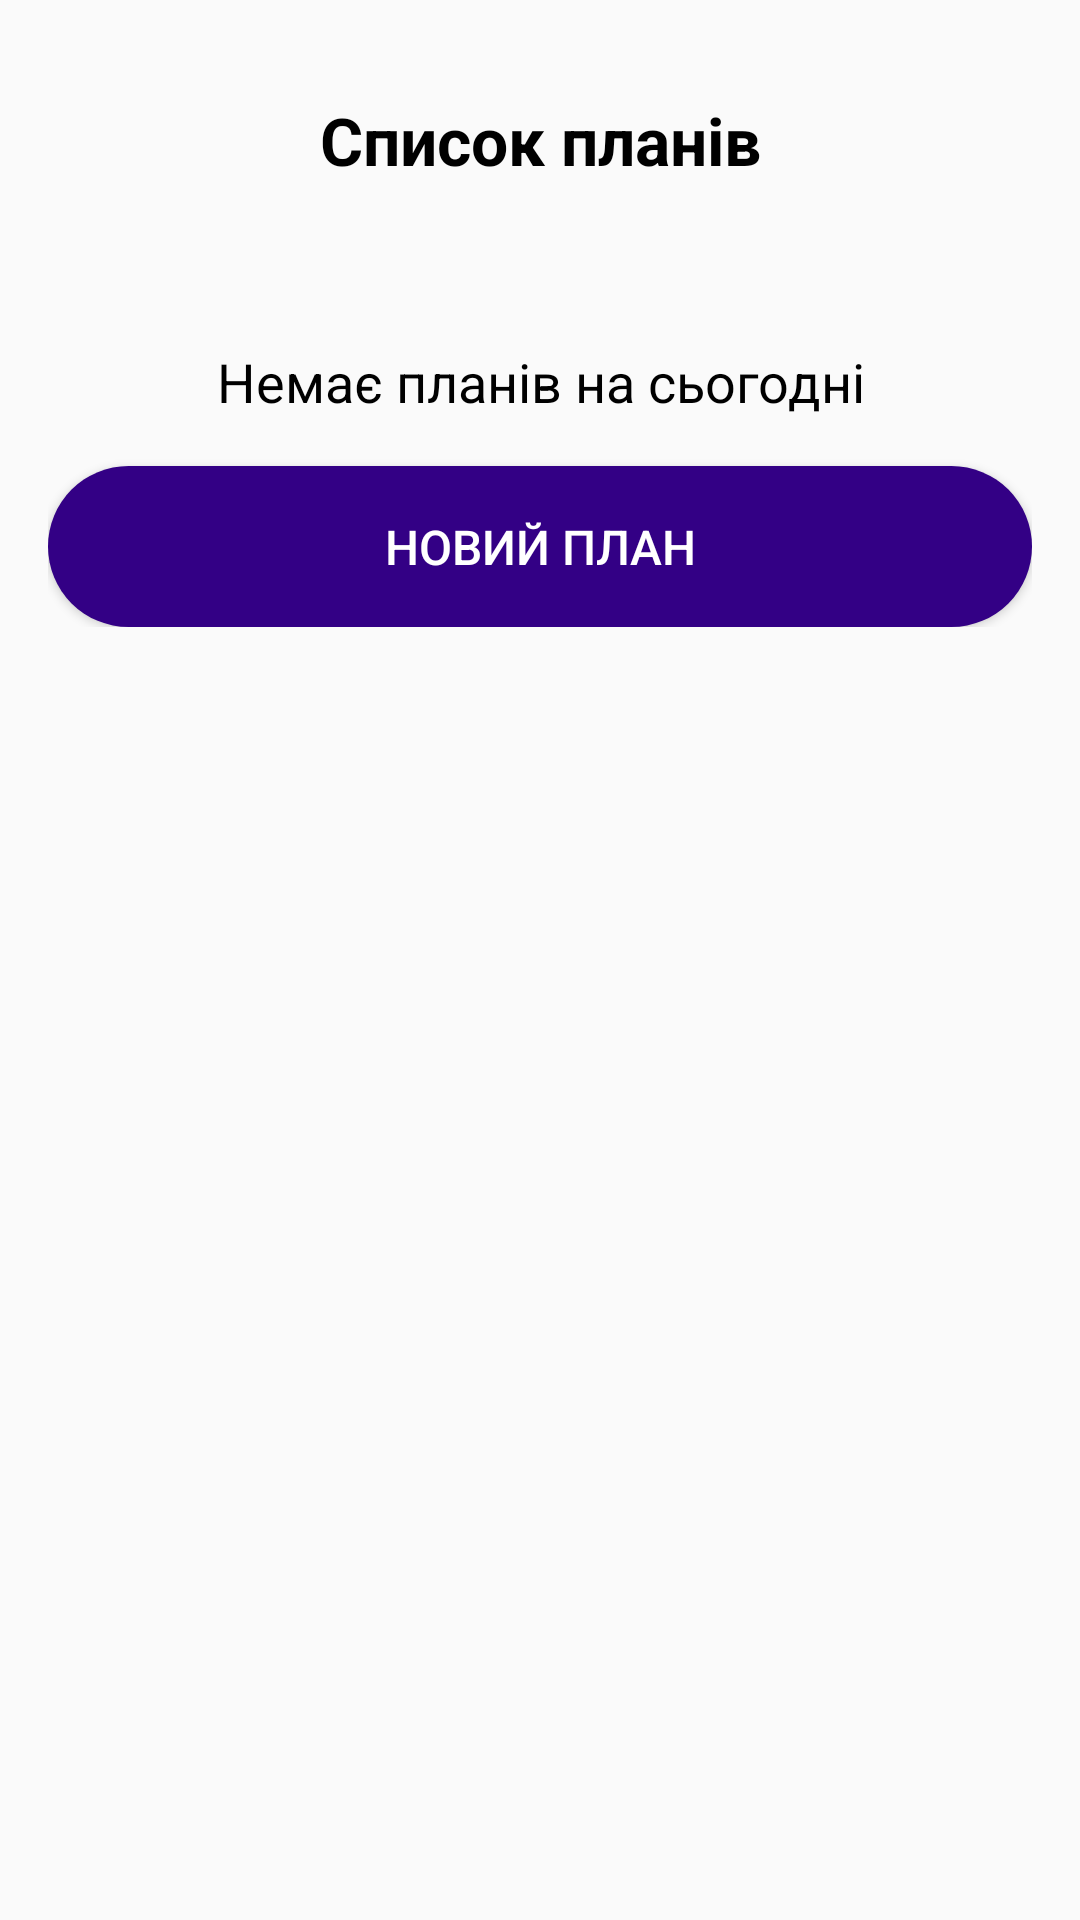

Layout XML and referenced resources for this Android screen:
<!-- AndroidManifest.xml: application theme AppTheme -->
<!-- res/layout/activity_plans_list.xml -->
<?xml version="1.0" encoding="utf-8"?>
<LinearLayout xmlns:android="http://schemas.android.com/apk/res/android"
    xmlns:tools="http://schemas.android.com/tools"
    xmlns:app="http://schemas.android.com/apk/res-auto"
    android:id="@+id/activity_plans_list"
    android:layout_width="match_parent"
    android:layout_height="match_parent"
    android:padding="16dp"
    android:orientation="vertical"
    tools:context=".PlansList">


    <TextView
        android:id="@+id/textView"
        android:layout_width="fill_parent"
        android:layout_height="wrap_content"
        android:layout_marginTop="16dp"
        android:gravity="center"
        android:text="Список планів"
        android:textColor="#000000"
        android:textSize="22dp"
        android:textStyle="bold" />

    <LinearLayout
        android:layout_width="match_parent"
        android:layout_height="wrap_content">

    <TextView
        android:id="@+id/listTitle"
        android:layout_width="fill_parent"
        android:layout_height="wrap_content"
        android:layout_marginTop="16dp"
        android:gravity="center"
        android:textSize="16dp"
        android:textColor="#0a0057"/>
    </LinearLayout>


    <LinearLayout
        android:layout_width="match_parent"
        android:layout_height="wrap_content">

    <ListView
        android:id="@+id/theList"
        android:layout_width="fill_parent"
        android:layout_height="wrap_content"
        android:textSize="16dp"
        android:textColor="#000000">
    </ListView>

    </LinearLayout>

    <LinearLayout
        android:layout_width="match_parent"
        android:layout_height="wrap_content">
    <TextView
        android:id="@+id/empty"
        android:layout_width="fill_parent"
        android:layout_height="wrap_content"
        android:layout_marginTop="16dp"
        android:text="Немає планів на сьогодні"
        android:gravity="center"
        android:textColor="#000000"
        android:textSize="18dp" />

    </LinearLayout>


    <LinearLayout
        android:layout_width="match_parent"
        android:layout_height="wrap_content"
        android:orientation="vertical">

        <Button
            android:id="@+id/makePlan"
            android:layout_width="fill_parent"
            android:layout_height="wrap_content"
            android:background="@drawable/roundebutton"
            android:onClick="newPlan"
            android:layout_marginTop="16dp"
            android:padding="16dp"
            android:text="Новий план"
            android:textColor="#ffffff"
            android:textSize="16dp" />
    </LinearLayout>

</LinearLayout>
<!-- resources referenced by this layout -->
<resources>
  <!-- drawable roundebutton (drawable) -->
  <?xml version="1.0" encoding="utf-8"?>
  <shape xmlns:android="http://schemas.android.com/apk/res/android">
      <corners  android:radius="50dp"/>
      <solid android:color="#330085"></solid>
  </shape>
  <style name="AppTheme" parent="Theme.AppCompat.Light.DarkActionBar">
          
          <item name="colorPrimary">@color/colorPrimary</item>
          <item name="colorPrimaryDark">@color/colorPrimaryDark</item>
          <item name="colorAccent">@color/colorAccent</item>
  
      </style>
  <!-- not gathered from this repository: default colours our renderer supplied (Android Studio template values) -->
  <color name="colorPrimary">#FF6200EE</color>
  <color name="colorPrimaryDark">#FF3700B3</color>
  <color name="colorAccent">#FF03DAC5</color>
</resources>
